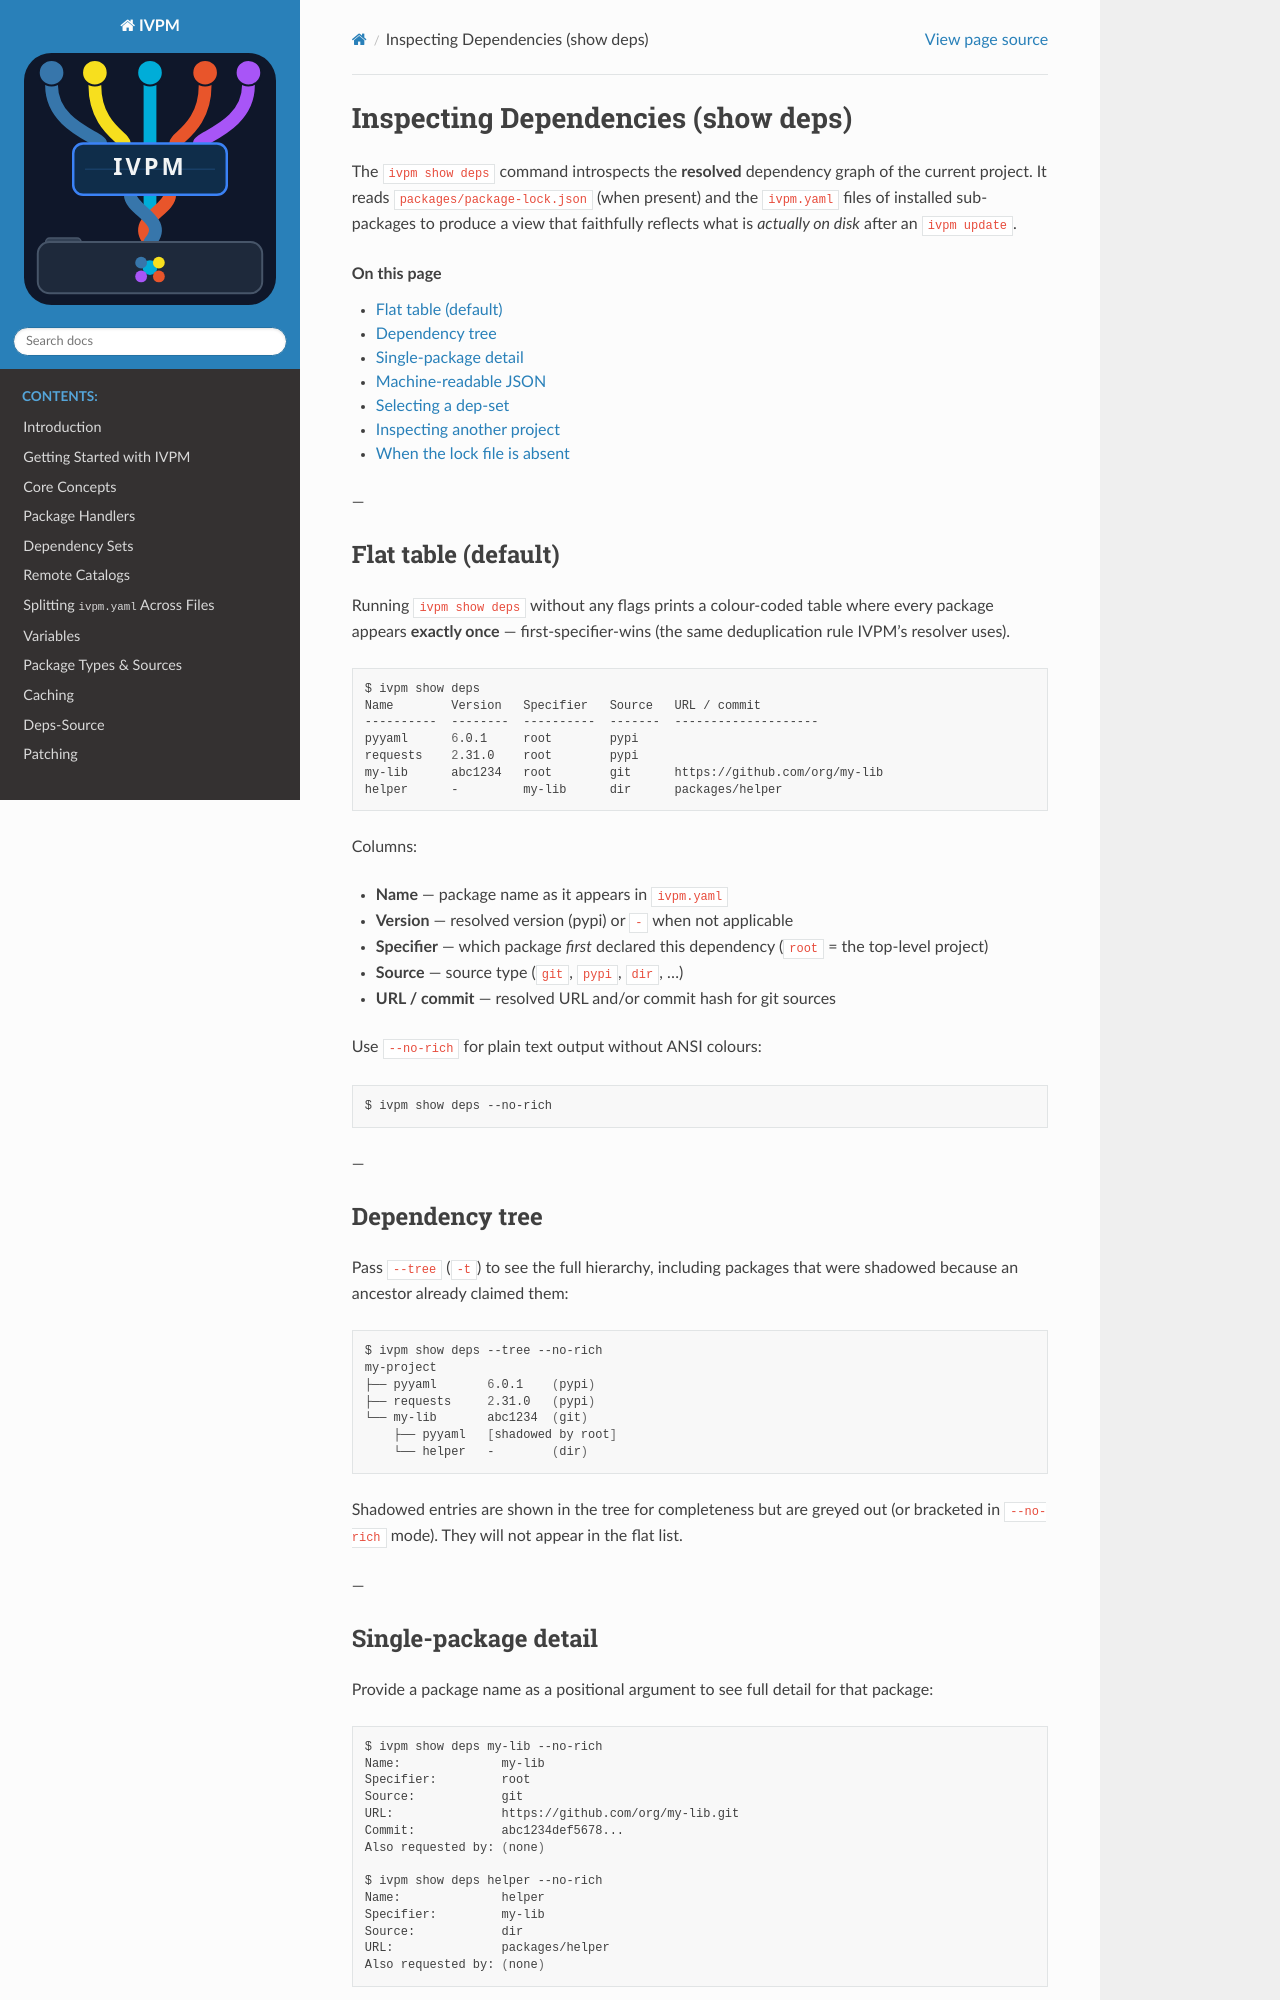

repository: fvutils/ivpm · page: show_deps.html · generator: sphinx

Inspecting Dependencies (show deps)
=====================================

The ``ivpm show deps`` command introspects the **resolved** dependency graph of
the current project.  It reads ``packages/package-lock.json`` (when present)
and the ``ivpm.yaml`` files of installed sub-packages to produce a view that
faithfully reflects what is *actually on disk* after an ``ivpm update``.

.. contents:: On this page
   :local:
   :depth: 2

---

Flat table (default)
--------------------

Running ``ivpm show deps`` without any flags prints a colour-coded table where
every package appears **exactly once** — first-specifier-wins (the same
deduplication rule IVPM's resolver uses).

.. code-block:: bash

    $ ivpm show deps
    Name        Version   Specifier   Source   URL / commit
    ----------  --------  ----------  -------  --------------------
    pyyaml      6.0.1     root        pypi
    requests    2.31.0    root        pypi
    my-lib      abc1234   root        git      https://github.com/org/my-lib
    helper      -         my-lib      dir      packages/helper

Columns:

* **Name** — package name as it appears in ``ivpm.yaml``
* **Version** — resolved version (pypi) or ``-`` when not applicable
* **Specifier** — which package *first* declared this dependency (``root`` =
  the top-level project)
* **Source** — source type (``git``, ``pypi``, ``dir``, …)
* **URL / commit** — resolved URL and/or commit hash for git sources

Use ``--no-rich`` for plain text output without ANSI colours:

.. code-block:: bash

    $ ivpm show deps --no-rich

---

Dependency tree
---------------

Pass ``--tree`` (``-t``) to see the full hierarchy, including packages that
were shadowed because an ancestor already claimed them:

.. code-block:: bash

    $ ivpm show deps --tree --no-rich
    my-project
    ├── pyyaml       6.0.1    (pypi)
    ├── requests     2.31.0   (pypi)
    └── my-lib       abc1234  (git)
        ├── pyyaml   [shadowed by root]
        └── helper   -        (dir)

Shadowed entries are shown in the tree for completeness but are greyed out (or
bracketed in ``--no-rich`` mode).  They will not appear in the flat list.

---
